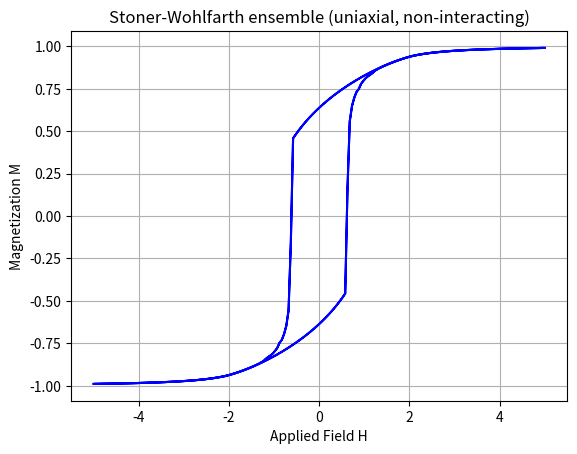

Write the Python code that produced this figure.
"""
Simple code to simulate Stoner-Wohlfarth hysteresis loops for an
ensemble of uniaxial single-domain non interacting particles.
"""
import numpy as np
import matplotlib.pyplot as plt
from scipy.optimize import minimize_scalar


def energy(theta, phi, H, Ku, mu0, Ms):
    '''
    Energy function for Stoner-Wohlfarth model.
    Anisotropy + Zeeman energy.

    Parameters
    ----------
    theta : float
        Angle of magnetization with respect to easy axis (radians).
    phi : float
        Angle of applied field with respect to easy axis (radians).
    H : float
        Applied magnetic field magnitude.
    Ku : float
        Uniaxial anisotropy constant.
    mu0 : float
        Permeability.
    Ms : float
        Saturation magnetization.
    
    Returns
    -------
    Total energy (float)
    '''
    return Ku * np.sin(theta)**2 - mu0 * H * Ms * np.cos(phi - theta)

def find_minimum(H, phi, args=()):
    '''
    Find the equilibrium angle theta that minimizes the energy for given H and phi.

    Parameters
    ----------
    H : float
        Applied magnetic field magnitude.
    phi : float
        Angle of applied field with respect to easy axis (radians).
    args : tuple, optional
        Additional arguments for the energy function (default is empty).
    
    Returns
    -------
    minimum of the energy (float)
    '''
    
    fun = lambda th: energy(th, phi, H, *args)
    res = minimize_scalar(fun, bounds=(0, 2*np.pi), method='bounded')
    return res.x

def compute_hysteresis(H_vals, phi, args=()):
    '''
    Simulates the hysteresis loop along a trajectory of the H_vals fields,
    for a given angle phi between the field and the easy axis.
    Returns the array of magnetization projected along H.

    Parameters
    ----------
    H_vals : array_like
        Array of applied magnetic field magnitudes.
    phi : float
        Angle of applied field with respect to easy axis (radians).
    args : tuple, optional
        Additional arguments for the energy function (default is empty).
    
    Return
    ------
    M_par : 1darray
        Magnetization of one domain
    '''
    M_par  = []
    thetas = []
    
    for H in H_vals:
        
        theta_eq = find_minimum(H, phi, args=args)
        thetas.append(theta_eq)
        # Component along the H direction H = Ms * cos(theta - phi)
        M_par.append(np.cos(theta_eq - phi))

    return np.array(M_par)


def compute_ensemble_hysteresis(H_vals, phis, Kus, Ms_vals, mu0):
    '''
    Compute hysteresis for an ensemble of non-interacting uniaxial domains.

    Parameters
    ----------
    H_vals : array
        External field values.
    phis : array
        Array of easy-axis orientations (radians).
    Kus : array
        Anisotropy constants for each domain.
    Ms_vals : array
        Saturation magnetizations for each domain.
    mu0 : float
        Permeability constant.

    Return
    ------
    M_total : 1darray
        Magnetization of all ensamble
    '''
    N = len(phis)
    M_total = np.zeros_like(H_vals, dtype=float)

    for i in range(N):
        M_i = compute_hysteresis(H_vals, phis[i], args=(Kus[i], mu0, Ms_vals[i]))
        M_total += M_i*Ms_vals[i]

    return M_total / N  # average magnetization

if __name__ == "__main__":

    np.random.seed(69420)  # for reproducibility

    #==============================================
    # Computational parameters
    #==============================================

    mu0   = 1.0  # Permeability
    n     = 200  # Number of points in half cycle
    H_max = 5.0  # Maximum applied field
    N_d   = 100  # Number of domains in ensemble
 
    H_forward  = np.linspace(H_max, -H_max, n)
    H_backward = np.linspace(-H_max, H_max, n)
    H_cycle    = np.concatenate([H_forward, H_backward])
   
    # Random distribution of anisotropy axes
    phis    = np.random.uniform(0, np.pi/2, N_d)  # uniformly in [0, π/2]
    Kus     = np.ones(N_d) * 1.0                  # identical Ku
    Ms_vals = np.ones(N_d) * 1.0                  # identical Ms
    #Kus     = np.random.normal(1.0, 0.1, N_d)
    #Ms_vals = np.random.normal(1.0, 0.1, N_d)


    #==============================================
    # Compute hysteresis loop
    #==============================================

    M_cycle = compute_ensemble_hysteresis(H_cycle, phis, Kus, Ms_vals, mu0)

    #==============================================
    # Plot results
    #==============================================

    plt.figure(1)
    plt.plot(H_cycle, M_cycle, 'b-')
    plt.plot(-H_cycle, -M_cycle, 'b-')

    plt.xlabel("Applied Field H")
    plt.ylabel("Magnetization M")
    plt.title("Stoner-Wohlfarth ensemble (uniaxial, non-interacting)")
    plt.grid()
    plt.show()
